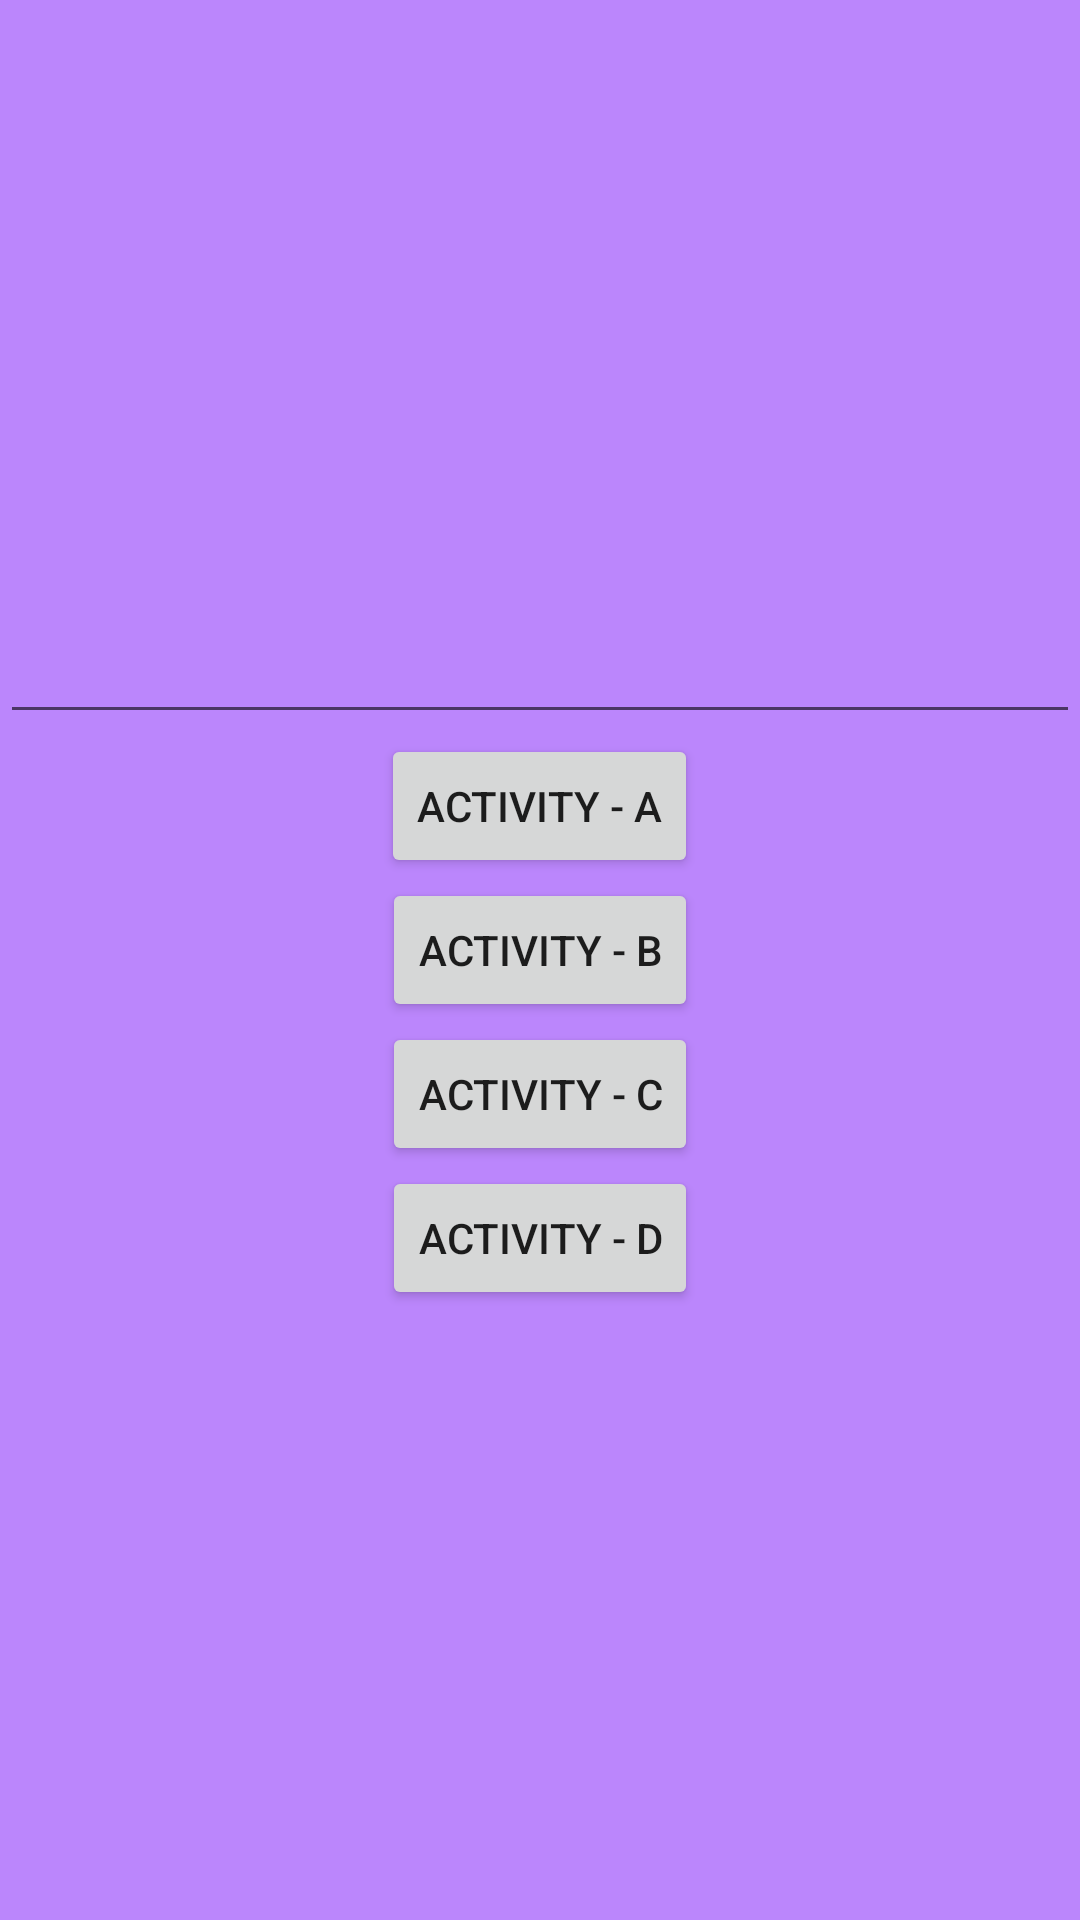

Layout XML and referenced resources for this Android screen:
<!-- AndroidManifest.xml: application theme Theme.KotlinCoroutinesDemo -->
<!-- res/layout/activity_lunch_mode_b.xml -->
<?xml version="1.0" encoding="utf-8"?>
<LinearLayout
    xmlns:android="http://schemas.android.com/apk/res/android"
    android:layout_width="match_parent"
    android:orientation="vertical"
    android:background="@color/purple_200"
    android:gravity="center"
    android:layout_height="match_parent">

    <TextView
        android:id="@+id/tvTitle"
        android:textStyle="bold"
        android:textSize="24sp"
        android:layout_marginBottom="8dp"
        android:layout_width="wrap_content"
        android:layout_height="wrap_content"/>
    <EditText
        android:layout_width="match_parent"
        android:layout_height="wrap_content"/>
    <Button
        android:id="@+id/btnA"
        android:layout_width="wrap_content"
        android:layout_height="wrap_content"
        android:text="Activity - A" />
    <Button
        android:id="@+id/btnB"
        android:layout_width="wrap_content"
        android:layout_height="wrap_content"
        android:text="Activity - B" />
    <Button
        android:id="@+id/btnC"
        android:layout_width="wrap_content"
        android:layout_height="wrap_content"
        android:text="Activity - C" />
    <Button
        android:id="@+id/btnD"
        android:layout_width="wrap_content"
        android:layout_height="wrap_content"
        android:text="Activity - D" />
    <TextView
        android:id="@+id/tvCount"
        android:textStyle="bold"
        android:textSize="24sp"
        android:layout_marginTop="8dp"
        android:layout_width="wrap_content"
        android:layout_height="wrap_content"/>
</LinearLayout>
<!-- resources referenced by this layout -->
<resources>
  <style name="Theme.KotlinCoroutinesDemo" parent="Theme.MaterialComponents.DayNight.DarkActionBar">
          
          <item name="colorPrimary">@color/purple_500</item>
          <item name="colorPrimaryVariant">@color/purple_700</item>
          <item name="colorOnPrimary">@color/white</item>
          
          <item name="colorSecondary">@color/teal_200</item>
          <item name="colorSecondaryVariant">@color/teal_700</item>
          <item name="colorOnSecondary">@color/black</item>
          
          <item name="android:statusBarColor" tools:targetApi="l">?attr/colorPrimaryVariant</item>
          
      </style>
  <!-- not gathered from this repository: default colours our renderer supplied (Android Studio template values) -->
  <color name="purple_200">#FFBB86FC</color>
  <color name="purple_500">#FF6200EE</color>
  <color name="purple_700">#FF3700B3</color>
  <color name="teal_200">#FF03DAC5</color>
  <color name="teal_700">#FF018786</color>
  <color name="black">#FF000000</color>
  <color name="white">#FFFFFFFF</color>
</resources>
